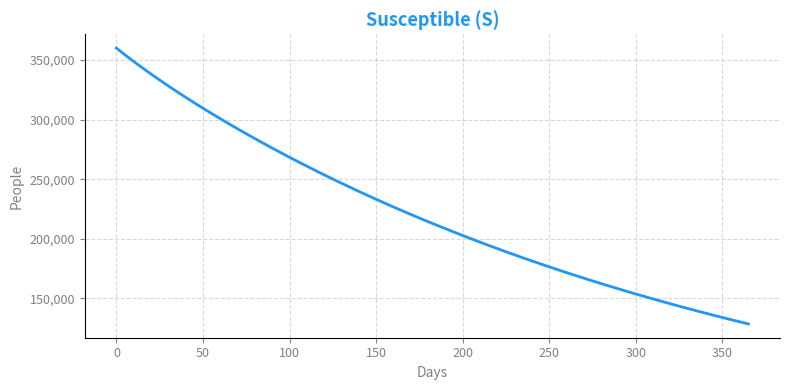
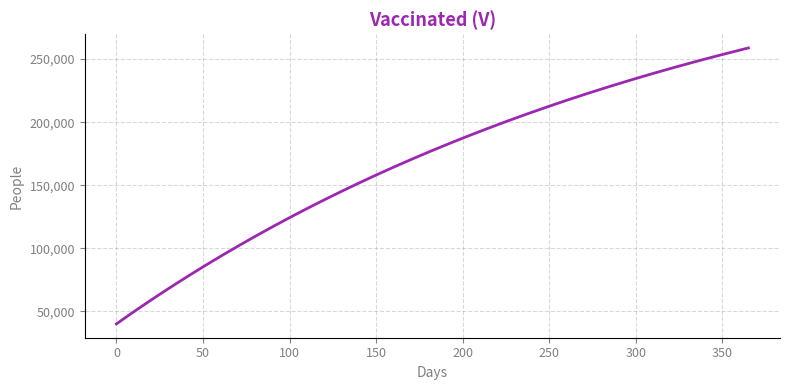
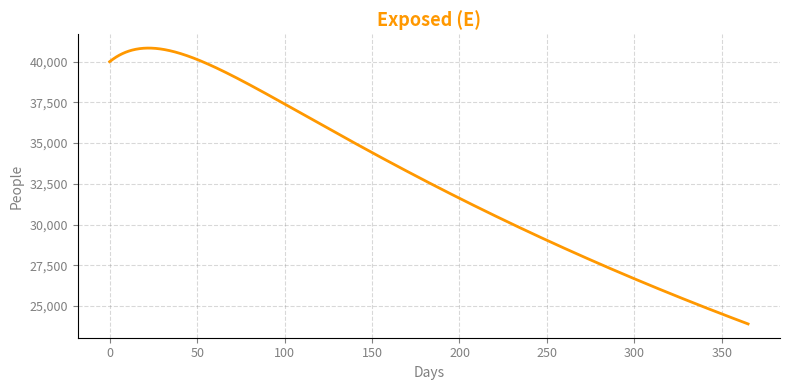
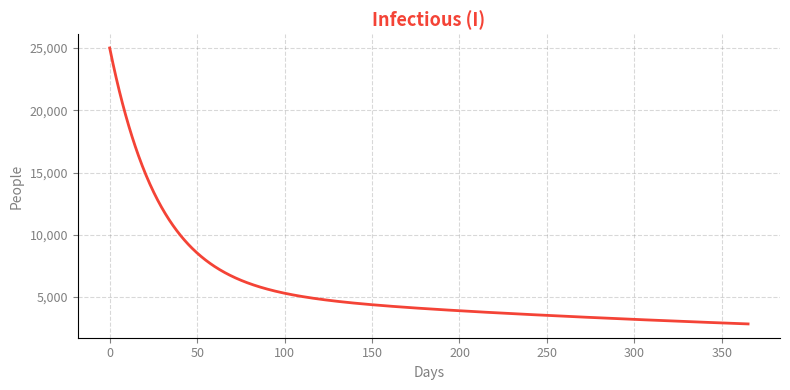
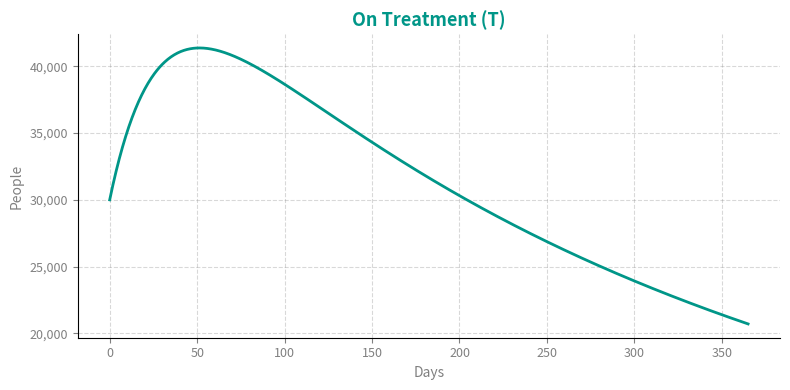
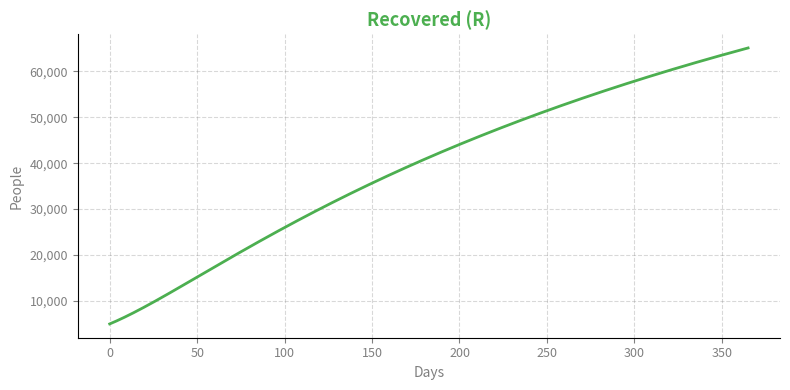

Generate these figures, in order, with matplotlib:
# -*- coding: utf-8 -*-
"""sveirt_simulation.py - SVEIRT TB Model with Observable Measurement Options"""
import numpy as np
import matplotlib.pyplot as plt
from scipy.integrate import odeint

############################################################################################
# Global parameters
############################################################################################
N      = 500000
mu     = 8 / 1000 / 365
Lambda = mu * N
delta  = 1 / 1000 / 365
eps    = 1 / 365
phi    = 0.03
rho    = 0.21 * (1 / 180)

############################################################################################
# Continuous time dynamics function
############################################################################################
class F(object):
    def __init__(self):
        pass

    def f(self, x_vec, u_vec,
          Lambda=Lambda, mu=mu, delta=delta, eps=eps, phi=phi, rho=rho,
          return_state_names=False):
        """
        Continuous time dynamics for SVEIRT TB model.

        Parameters
        ----------
        x_vec : array-like, shape (12,)
            State vector [S, V, E, I, T, R, beta, eps, gamma, sigma, phi, rho]
        u_vec : array-like, shape (2,)
            Control vector [alpha, tau]
            alpha : vaccination rate
            tau   : treatment rate
        Returns
        -------
        x_dot : numpy array, shape (12,)
        """
        if return_state_names:
            return ['S', 'V', 'E', 'I', 'T', 'R',
                    'beta', 'eps', 'gamma', 'sigma', 'phi', 'rho']

        # Extract states
        S     = x_vec[0]
        V     = x_vec[1]
        E     = x_vec[2]
        I     = x_vec[3]
        T     = x_vec[4]
        R     = x_vec[5]
        beta  = x_vec[6]
        eps   = x_vec[7]
        gamma = x_vec[8]
        sigma = x_vec[9]
        phi   = x_vec[10]
        rho   = x_vec[11]

        # Extract controls
        alpha = u_vec[0]   # vaccination rate
        tau   = u_vec[1]   # treatment rate

        lam = beta * I / N

        # f0 — drift dynamics (uncontrolled)
        f0_contribution = np.array([
            Lambda - lam*S - mu*S,
            -sigma*lam*V - mu*V,
            lam*S + sigma*lam*V + (phi*R*I)/N - (eps + mu)*E,
            eps*E + rho*T - (mu + delta)*I,
            -(gamma + rho + mu)*T,
            gamma*T - mu*R - (phi*R*I)/N,
            0, 0, 0, 0, 0, 0
        ])

        # f1 — multiplied by control alpha (vaccination)
        f1_contribution = alpha * np.array([
            -S, S, 0, 0, 0, 0,
            0, 0, 0, 0, 0, 0
        ])

        # f2 — multiplied by control tau (treatment)
        f2_contribution = tau * np.array([
            0, 0, 0, -I, I, 0,
            0, 0, 0, 0, 0, 0
        ])

        return f0_contribution + f1_contribution + f2_contribution

############################################################################################
# Continuous time measurement functions
############################################################################################
class H(object):
    def __init__(self, measurement_option):
        self.measurement_option = measurement_option

    def h(self, x_vec, u_vec, return_measurement_names=False):
        h_func = getattr(self, self.measurement_option)
        return h_func(x_vec, u_vec, return_measurement_names=return_measurement_names)

    def observe_IVR(self, x_vec, u_vec, return_measurement_names=False):
        """Observe Infectious, Vaccinated, Recovered"""
        if return_measurement_names:
            return ['I', 'V', 'R']
        return np.array([x_vec[3], x_vec[1], x_vec[5]])

    def observe_IVRЕТ(self, x_vec, u_vec, return_measurement_names=False):
        """Observe Infectious, Vaccinated, Recovered, Exposed, Treatment"""
        if return_measurement_names:
            return ['I', 'V', 'R', 'E', 'T']
        return np.array([x_vec[3], x_vec[1], x_vec[5], x_vec[2], x_vec[4]])

    def observe_I(self, x_vec, u_vec, return_measurement_names=False):
        """Observe Infectious only"""
        if return_measurement_names:
            return ['I']
        return np.array([x_vec[3]])

############################################################################################
# Numeric parameters & initial conditions
############################################################################################
beta  = 0.010
sigma = 0.50
gamma = 1 / 180
eps   = 1 / 365
phi   = 0.03
rho   = 0.21 * (1 / 180)

I0 = 0.05 * N
V0 = 0.08 * N
E0 = 0.08 * N
T0 = 0.06 * N
R0 = 0.01 * N
S0 = N - V0 - E0 - I0 - T0 - R0

# State vector includes parameters as states
x0 = np.array([S0, V0, E0, I0, T0, R0,
               beta, eps, gamma, sigma, phi, rho])

# Control inputs
alpha = 1 / 365
tau   = 1 / 30
u_vec = np.array([alpha, tau])

print("State names :", F().f(x0, u_vec, return_state_names=True))
print("Measurement names (IVR)    :", H('observe_IVR').h(x0, u_vec, return_measurement_names=True))
print("Measurement names (IVRET)  :", H('observe_IVRЕТ').h(x0, u_vec, return_measurement_names=True))

R0_val = (beta * eps) / ((eps + mu) * (tau + mu + delta))
print(f"\nR0 = {R0_val:.4f}")

############################################################################################
# Solve ODE
############################################################################################
t = np.linspace(0, 365, 1000)

def ode_wrapper(x, t):
    return F().f(x, u_vec)

sol = odeint(ode_wrapper, x0, t)

S_n = sol[:, 0];  V_n = sol[:, 1];  E_n = sol[:, 2]
I_n = sol[:, 3];  T_n = sol[:, 4];  R_n = sol[:, 5]

############################################################################################
# Plots
############################################################################################
compartment_plots = [
    (S_n, 'Susceptible (S)',  '#2196F3'),
    (V_n, 'Vaccinated (V)',   '#9C27B0'),
    (E_n, 'Exposed (E)',      '#FF9800'),
    (I_n, 'Infectious (I)',   '#F44336'),
    (T_n, 'On Treatment (T)','#009688'),
    (R_n, 'Recovered (R)',    '#4CAF50'),
]

for y, title, color in compartment_plots:
    fig, ax = plt.subplots(figsize=(8, 4))
    fig.patch.set_facecolor('white')
    ax.set_facecolor('white')
    ax.plot(t, y, color=color, linewidth=2)
    ax.set_title(title, fontsize=13, fontweight='bold', color=color)
    ax.set_xlabel("Days", fontsize=10, color='gray')
    ax.set_ylabel("People", fontsize=10, color='gray')
    ax.yaxis.set_major_formatter(plt.FuncFormatter(lambda v, _: f"{int(v):,}"))
    ax.spines[['top', 'right']].set_visible(False)
    ax.tick_params(labelsize=9, colors='gray')
    ax.grid(True, linestyle='--', alpha=0.3, color='gray')
    plt.tight_layout()
    plt.show()
